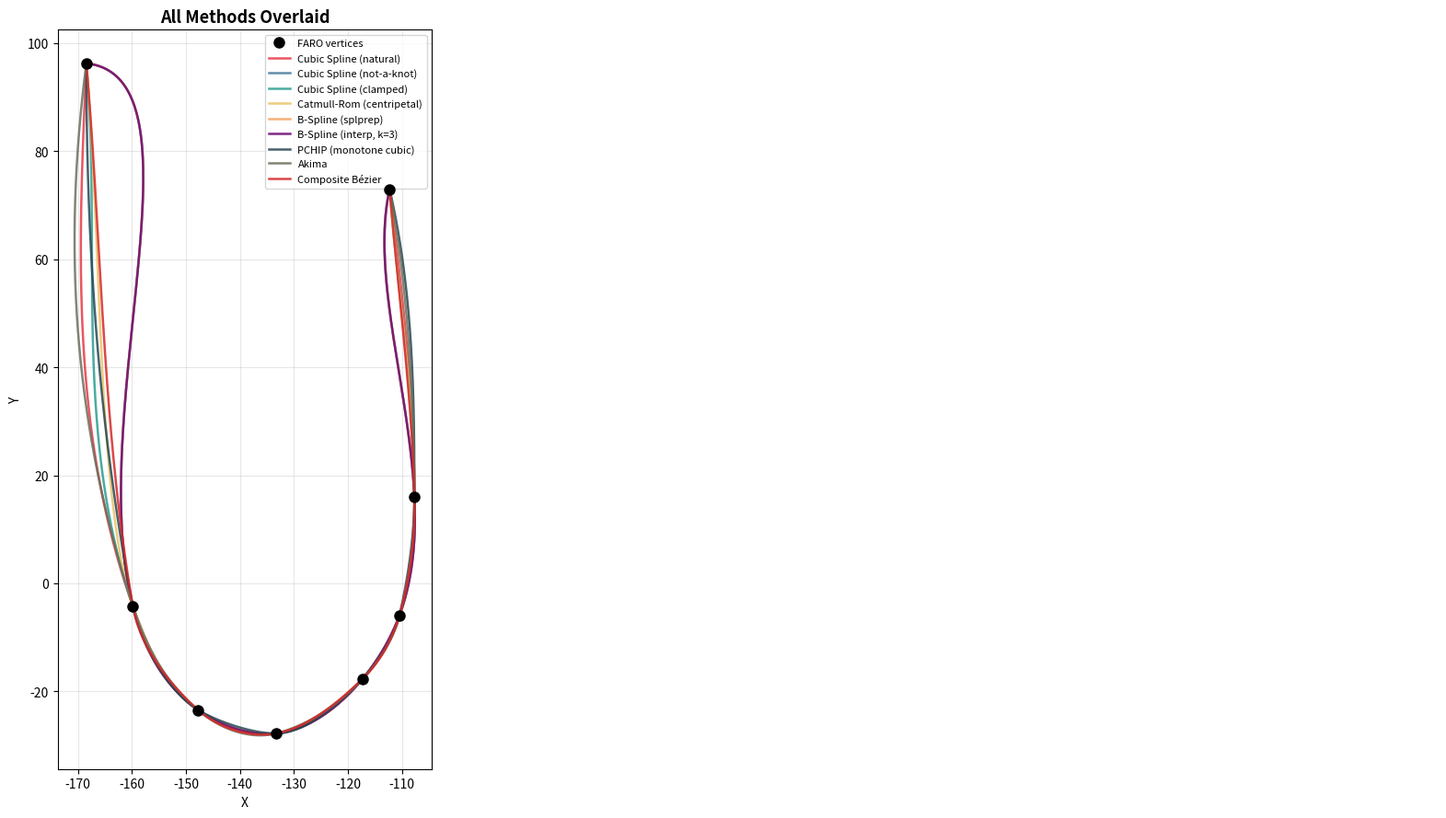
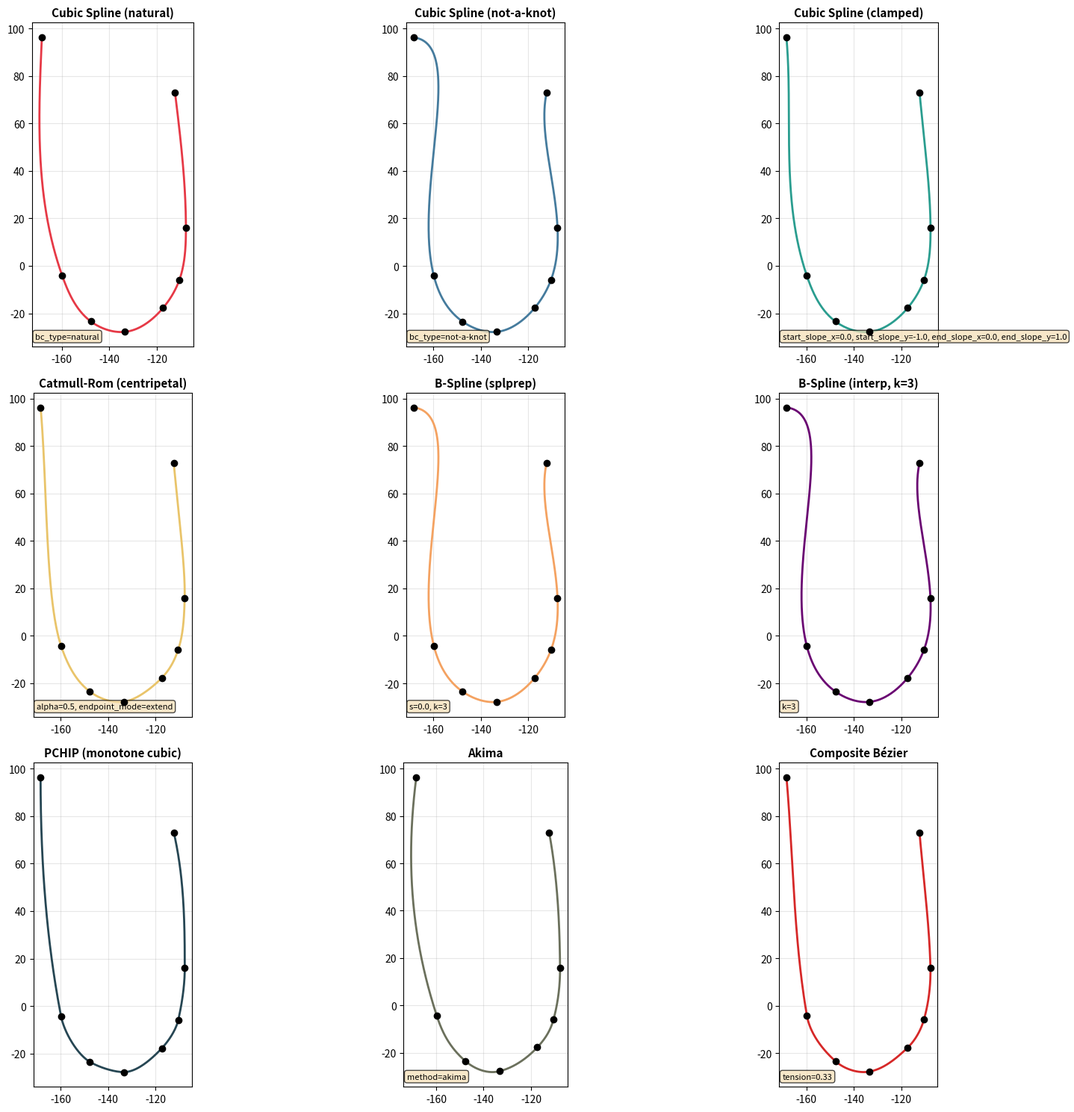

Generate these figures, in order, with matplotlib:
"""
Spline Interpolation Comparison Tool for FARO Zone 2D Polycurve Reverse-Engineering

Compares multiple spline/interpolation methods against FARO Zone polycurve vertices.
Adjust parameters in the CONFIG section below to find the best match.
"""

import numpy as np
import matplotlib.pyplot as plt
from scipy.interpolate import (
    CubicSpline, splprep, splev, interp1d,
    BSpline, make_interp_spline, pchip_interpolate
)

# ============================================================================
# RAW DATA - FARO Zone polycurve vertices (x, y, z)
# ============================================================================
RAW = (
    "-168.427772082409,96.2735838096721,4.07972431182861;"
    "-159.821304073235,-4.2176526877434,2.43307089805603;"
    "-147.757427328512,-23.4428512912028,2.13156175613403;"
    "-133.34473680048,-27.8004384045588,2.14206027984619;"
    "-117.33829827654,-17.7245944623032,2.63418626785278;"
    "-110.4681619245,-5.92753414192727,3.03871393203735;"
    "-107.708601059204,15.9750359073449,3.39009189605713;"
    "-112.294365900106,72.976127283281,3.74081373214722"
)

pts = np.array([[float(v) for v in p.split(',')] for p in RAW.split(';')])
x, y, z = pts[:, 0], pts[:, 1], pts[:, 2]

# Parameterize by cumulative chord length (shared across methods)
d = np.sqrt(np.diff(x)**2 + np.diff(y)**2)
t_chord = np.concatenate([[0], np.cumsum(d)])
t_chord /= t_chord[-1]  # normalize to [0, 1]

N_SAMPLES = 500
t_fine = np.linspace(0, 1, N_SAMPLES)


# ============================================================================
# CONFIG - Toggle methods on/off and adjust parameters
# ============================================================================
METHODS = {

    # --- Natural Cubic Spline ---
    # Zero 2nd derivative at endpoints. Most common CAD default.
    "cubic_natural": {
        "enabled": True,
        "color": "#e63946",
        "label": "Cubic Spline (natural)",
        "params": {
            "bc_type": "natural",  # boundary condition
        }
    },

    # --- Not-a-Knot Cubic Spline ---
    # Continuous 3rd derivative at 2nd and penultimate knots.
    # Common alternative CAD default (scipy's default).
    "cubic_not_a_knot": {
        "enabled": True,
        "color": "#457b9d",
        "label": "Cubic Spline (not-a-knot)",
        "params": {
            "bc_type": "not-a-knot",
        }
    },

    # --- Clamped Cubic Spline ---
    # Prescribed first derivatives at endpoints.
    # Set slope values to match expected entry/exit tangents.
    "cubic_clamped": {
        "enabled": True,
        "color": "#2a9d8f",
        "label": "Cubic Spline (clamped)",
        "params": {
            # (dx/dt, dy/dt) at start and end — estimated from first/last segments
            "auto_tangents": True,     # if True, estimates from data; if False, uses manual below
            "start_slope_x": 0.0,      # manual dx/dt at start (only if auto_tangents=False)
            "start_slope_y": -1.0,     # manual dy/dt at start
            "end_slope_x": 0.0,        # manual dx/dt at end
            "end_slope_y": 1.0,        # manual dy/dt at end
        }
    },

    # --- Centripetal Catmull-Rom ---
    # Alpha controls parameterization: 0=uniform, 0.5=centripetal, 1.0=chordal
    # Centripetal avoids cusps and self-intersections.
    "catmull_rom": {
        "enabled": True,
        "color": "#e9c46a",
        "label": "Catmull-Rom (centripetal)",
        "params": {
            "alpha": 0.5,          # 0.0=uniform, 0.5=centripetal, 1.0=chordal
            "endpoint_mode": "extend",  # "extend" = reflect endpoints; "duplicate" = repeat
        }
    },

    # --- Parametric B-Spline (splprep) ---
    # s controls smoothing: 0=exact interpolation, higher=smoother approximation
    # k controls degree: 3=cubic (default), 5=quintic
    "bspline_splprep": {
        "enabled": True,
        "color": "#f4a261",
        "label": "B-Spline (splprep)",
        "params": {
            "s": 0.0,             # smoothing factor: 0=interpolate, try 0.5, 1.0, len(pts)*0.5
            "k": 3,               # spline degree: 3=cubic, 4=quartic, 5=quintic
        }
    },

    # --- B-Spline with make_interp_spline ---
    # Exact interpolation with configurable degree and boundary conditions
    "bspline_interp": {
        "enabled": True,
        "color": "#6a0572",
        "label": "B-Spline (interp, k=3)",
        "params": {
            "k": 3,               # degree: 2=quadratic, 3=cubic, 5=quintic
        }
    },

    # --- PCHIP (Piecewise Cubic Hermite Interpolating Polynomial) ---
    # Monotone-preserving, never overshoots. Good for well-behaved curves.
    # No tunable parameters — included as a monotone reference.
    "pchip": {
        "enabled": True,
        "color": "#264653",
        "label": "PCHIP (monotone cubic)",
        "params": {}
    },

    # --- Akima Spline ---
    # Locally adaptive, less oscillation than natural cubic.
    # Good for data with abrupt changes.
    "akima": {
        "enabled": True,
        "color": "#6b705c",
        "label": "Akima",
        "params": {
            "method": "akima",    # "akima" or "makima" (modified akima, less wiggly)
        }
    },

    # --- Smoothing B-Spline (approximation, not interpolation) ---
    # Good for testing if FARO smooths rather than interpolates exactly.
    "bspline_smooth": {
        "enabled": False,
        "color": "#bc6c25",
        "label": "B-Spline (smoothed)",
        "params": {
            "s_factor": 0.5,      # multiplied by len(pts) for smoothing param
            "k": 3,
        }
    },

    # --- Cubic Bézier Composite ---
    # Fits a composite cubic Bézier through the points.
    # Tension controls how far control points sit from data points.
    "bezier_composite": {
        "enabled": True,
        "color": "#d62828",
        "label": "Composite Bézier",
        "params": {
            "tension": 0.33,      # 0=straight lines, 0.33=default, 0.5=very curved
        }
    },
}


# ============================================================================
# PARAMETERIZATION OPTIONS (applied globally to chord-length methods)
# ============================================================================
PARAMETERIZATION = {
    "method": "chord",    # "chord", "centripetal", "uniform"
    "alpha": 0.5,         # only used for "centripetal": 0.5 is standard
}


# ============================================================================
# INTERPOLATION IMPLEMENTATIONS
# ============================================================================

def compute_parameterization(x, y, method="chord", alpha=0.5):
    """Compute parameter values for the data points."""
    if method == "uniform":
        t = np.linspace(0, 1, len(x))
    elif method == "centripetal":
        d = np.sqrt(np.diff(x)**2 + np.diff(y)**2)
        t = np.concatenate([[0], np.cumsum(d**alpha)])
        t /= t[-1]
    else:  # chord
        d = np.sqrt(np.diff(x)**2 + np.diff(y)**2)
        t = np.concatenate([[0], np.cumsum(d)])
        t /= t[-1]
    return t


def interp_cubic_spline(x, y, t, t_fine, params):
    bc = params["bc_type"]
    cs_x = CubicSpline(t, x, bc_type=bc)
    cs_y = CubicSpline(t, y, bc_type=bc)
    return cs_x(t_fine), cs_y(t_fine)


def interp_cubic_clamped(x, y, t, t_fine, params):
    if params["auto_tangents"]:
        # Estimate tangents from first/last segments, scaled to parameter space
        dt0 = t[1] - t[0]
        dt1 = t[-1] - t[-2]
        sx = [(x[1]-x[0])/dt0, (x[-1]-x[-2])/dt1]
        sy = [(y[1]-y[0])/dt0, (y[-1]-y[-2])/dt1]
    else:
        sx = [params["start_slope_x"], params["end_slope_x"]]
        sy = [params["start_slope_y"], params["end_slope_y"]]

    cs_x = CubicSpline(t, x, bc_type=((1, sx[0]), (1, sx[1])))
    cs_y = CubicSpline(t, y, bc_type=((1, sy[0]), (1, sy[1])))
    return cs_x(t_fine), cs_y(t_fine)


def interp_catmull_rom(x, y, t_fine, params):
    alpha = params["alpha"]
    pts_2d = np.column_stack([x, y])

    # Extend endpoints
    if params["endpoint_mode"] == "extend":
        p_start = 2 * pts_2d[0] - pts_2d[1]
        p_end = 2 * pts_2d[-1] - pts_2d[-2]
    else:  # duplicate
        p_start = pts_2d[0]
        p_end = pts_2d[-1]

    pts_ext = np.vstack([p_start, pts_2d, p_end])

    def tj(ti, pi, pj):
        return ti + np.sqrt((pj[0]-pi[0])**2 + (pj[1]-pi[1])**2)**alpha

    segments = []
    seg_lengths = []
    for i in range(len(pts_ext) - 3):
        p0, p1, p2, p3 = pts_ext[i], pts_ext[i+1], pts_ext[i+2], pts_ext[i+3]
        t0 = 0
        t1 = tj(t0, p0, p1)
        t2 = tj(t1, p1, p2)
        t3 = tj(t2, p2, p3)
        seg_lengths.append(t2 - t1)
        segments.append((p0, p1, p2, p3, t0, t1, t2, t3))

    # Distribute t_fine samples proportional to segment parameter length
    total_len = sum(seg_lengths)
    all_pts = []
    for seg_idx, (p0, p1, p2, p3, t0, t1, t2, t3) in enumerate(segments):
        n_seg = max(int(N_SAMPLES * seg_lengths[seg_idx] / total_len), 10)
        t_local = np.linspace(t1, t2, n_seg, endpoint=(seg_idx == len(segments)-1))

        A1 = np.outer((t1-t_local)/(t1-t0), p0) + np.outer((t_local-t0)/(t1-t0), p1)
        A2 = np.outer((t2-t_local)/(t2-t1), p1) + np.outer((t_local-t1)/(t2-t1), p2)
        A3 = np.outer((t3-t_local)/(t3-t2), p2) + np.outer((t_local-t2)/(t3-t2), p3)
        B1 = np.outer((t2-t_local)/(t2-t0), A1[:, 0]) + np.outer((t_local-t0)/(t2-t0), A2[:, 0])
        B1 = np.column_stack([
            (t2-t_local)/(t2-t0) * A1[:, 0] + (t_local-t0)/(t2-t0) * A2[:, 0],
            (t2-t_local)/(t2-t0) * A1[:, 1] + (t_local-t0)/(t2-t0) * A2[:, 1],
        ])
        B2 = np.column_stack([
            (t3-t_local)/(t3-t1) * A2[:, 0] + (t_local-t1)/(t3-t1) * A3[:, 0],
            (t3-t_local)/(t3-t1) * A2[:, 1] + (t_local-t1)/(t3-t1) * A3[:, 1],
        ])
        C = np.column_stack([
            (t2-t_local)/(t2-t1) * B1[:, 0] + (t_local-t1)/(t2-t1) * B2[:, 0],
            (t2-t_local)/(t2-t1) * B1[:, 1] + (t_local-t1)/(t2-t1) * B2[:, 1],
        ])
        all_pts.append(C)

    result = np.vstack(all_pts)
    return result[:, 0], result[:, 1]


def interp_bspline_splprep(x, y, params):
    tck, u = splprep([x, y], s=params["s"], k=params["k"])
    u_fine = np.linspace(0, 1, N_SAMPLES)
    xf, yf = splev(u_fine, tck)
    return xf, yf


def interp_bspline_interp(x, y, t, t_fine, params):
    k = params["k"]
    spl_x = make_interp_spline(t, x, k=k)
    spl_y = make_interp_spline(t, y, k=k)
    return spl_x(t_fine), spl_y(t_fine)


def interp_pchip(x, y, t, t_fine, params):
    xf = pchip_interpolate(t, x, t_fine)
    yf = pchip_interpolate(t, y, t_fine)
    return xf, yf


def interp_akima(x, y, t, t_fine, params):
    from scipy.interpolate import Akima1DInterpolator
    if params.get("method") == "makima":
        ak_x = Akima1DInterpolator(t, x, method="makima")
        ak_y = Akima1DInterpolator(t, y, method="makima")
    else:
        ak_x = Akima1DInterpolator(t, x)
        ak_y = Akima1DInterpolator(t, y)
    return ak_x(t_fine), ak_y(t_fine)


def interp_bspline_smooth(x, y, params):
    s = params["s_factor"] * len(x)
    tck, u = splprep([x, y], s=s, k=params["k"])
    u_fine = np.linspace(0, 1, N_SAMPLES)
    xf, yf = splev(u_fine, tck)
    return xf, yf


def interp_bezier_composite(x, y, params):
    """Composite cubic Bézier with Hobby-like tangent estimation."""
    tension = params["tension"]
    n = len(x)
    pts_2d = np.column_stack([x, y])

    # Estimate tangents at each point
    tangents = np.zeros_like(pts_2d)
    for i in range(n):
        if i == 0:
            tangents[i] = pts_2d[1] - pts_2d[0]
        elif i == n - 1:
            tangents[i] = pts_2d[-1] - pts_2d[-2]
        else:
            tangents[i] = pts_2d[i+1] - pts_2d[i-1]

    all_pts = []
    for i in range(n - 1):
        p0 = pts_2d[i]
        p3 = pts_2d[i + 1]
        seg_len = np.linalg.norm(p3 - p0)
        p1 = p0 + tension * tangents[i] * seg_len / np.linalg.norm(tangents[i] + 1e-12)
        p2 = p3 - tension * tangents[i+1] * seg_len / np.linalg.norm(tangents[i+1] + 1e-12)

        t_seg = np.linspace(0, 1, max(N_SAMPLES // (n-1), 20))
        curve = (
            np.outer((1-t_seg)**3, p0) +
            np.outer(3*(1-t_seg)**2*t_seg, p1) +
            np.outer(3*(1-t_seg)*t_seg**2, p2) +
            np.outer(t_seg**3, p3)
        )
        all_pts.append(curve if i == 0 else curve[1:])  # avoid duplicating junction points

    result = np.vstack(all_pts)
    return result[:, 0], result[:, 1]


# ============================================================================
# RUN ALL ENABLED METHODS
# ============================================================================

t_param = compute_parameterization(
    x, y,
    method=PARAMETERIZATION["method"],
    alpha=PARAMETERIZATION["alpha"]
)

results = {}
for key, cfg in METHODS.items():
    if not cfg["enabled"]:
        continue
    try:
        p = cfg["params"]
        if key == "cubic_natural" or key == "cubic_not_a_knot":
            xf, yf = interp_cubic_spline(x, y, t_param, t_fine, p)
        elif key == "cubic_clamped":
            xf, yf = interp_cubic_clamped(x, y, t_param, t_fine, p)
        elif key == "catmull_rom":
            xf, yf = interp_catmull_rom(x, y, t_fine, p)
        elif key == "bspline_splprep":
            xf, yf = interp_bspline_splprep(x, y, p)
        elif key == "bspline_interp":
            xf, yf = interp_bspline_interp(x, y, t_param, t_fine, p)
        elif key == "pchip":
            xf, yf = interp_pchip(x, y, t_param, t_fine, p)
        elif key == "akima":
            xf, yf = interp_akima(x, y, t_param, t_fine, p)
        elif key == "bspline_smooth":
            xf, yf = interp_bspline_smooth(x, y, p)
        elif key == "bezier_composite":
            xf, yf = interp_bezier_composite(x, y, p)
        else:
            continue
        results[key] = (xf, yf)
    except Exception as e:
        print(f"  ERROR in {key}: {e}")


# ============================================================================
# PLOT - Overview comparison
# ============================================================================

n_methods = len(results)
fig, axes = plt.subplots(1, 2, figsize=(18, 9))

# Left: all methods overlaid
ax = axes[0]
ax.plot(x, y, 'ko', markersize=8, zorder=10, label='FARO vertices')
for key, (xf, yf) in results.items():
    cfg = METHODS[key]
    ax.plot(xf, yf, color=cfg["color"], linewidth=1.8, alpha=0.85, label=cfg["label"])
ax.set_title("All Methods Overlaid", fontsize=13, fontweight='bold')
ax.set_xlabel("X")
ax.set_ylabel("Y")
ax.set_aspect('equal')
ax.legend(fontsize=8, loc='best')
ax.grid(True, alpha=0.3)

# Right: individual subplots
ax_right = axes[1]
ax_right.axis('off')

n_cols = 3
n_rows = int(np.ceil(n_methods / n_cols))
fig2, axes2 = plt.subplots(n_rows, n_cols, figsize=(18, 5 * n_rows))
if n_rows == 1:
    axes2 = axes2.reshape(1, -1)

for idx, (key, (xf, yf)) in enumerate(results.items()):
    row, col = divmod(idx, n_cols)
    ax2 = axes2[row, col]
    cfg = METHODS[key]
    ax2.plot(x, y, 'ko', markersize=6, zorder=10)
    ax2.plot(xf, yf, color=cfg["color"], linewidth=2)
    ax2.set_title(cfg["label"], fontsize=11, fontweight='bold')
    ax2.set_aspect('equal')
    ax2.grid(True, alpha=0.3)

    # Show key params
    param_str = ", ".join(f"{k}={v}" for k, v in cfg["params"].items()
                          if k not in ("auto_tangents",))
    if param_str:
        ax2.text(0.02, 0.02, param_str, transform=ax2.transAxes,
                 fontsize=8, verticalalignment='bottom',
                 bbox=dict(boxstyle='round,pad=0.3', facecolor='wheat', alpha=0.7))

# Hide unused subplots
for idx in range(len(results), n_rows * n_cols):
    row, col = divmod(idx, n_cols)
    axes2[row, col].axis('off')

fig.tight_layout()
fig2.tight_layout()

fig.savefig('spline_overlay.png', dpi=150, bbox_inches='tight')
fig2.savefig('spline_individual.png', dpi=150, bbox_inches='tight')

print(f"\nGenerated comparison with {n_methods} methods.")
print("Saved: spline_overlay.png, spline_individual.png")
print("\n--- Quick tuning guide ---")
print("Too sharp at turns?  → Increase Catmull-Rom alpha toward 1.0, or try cubic_natural")
print("Too curved/wobbly?   → Try PCHIP or Akima (less oscillation)")
print("Almost right but endpoints off? → Switch cubic_natural ↔ cubic_not_a_knot")
print("Need approximation not interpolation? → Enable bspline_smooth, increase s_factor")
print("FARO likely uses:    → cubic_natural or cubic_not_a_knot (most common for polycurve)")
